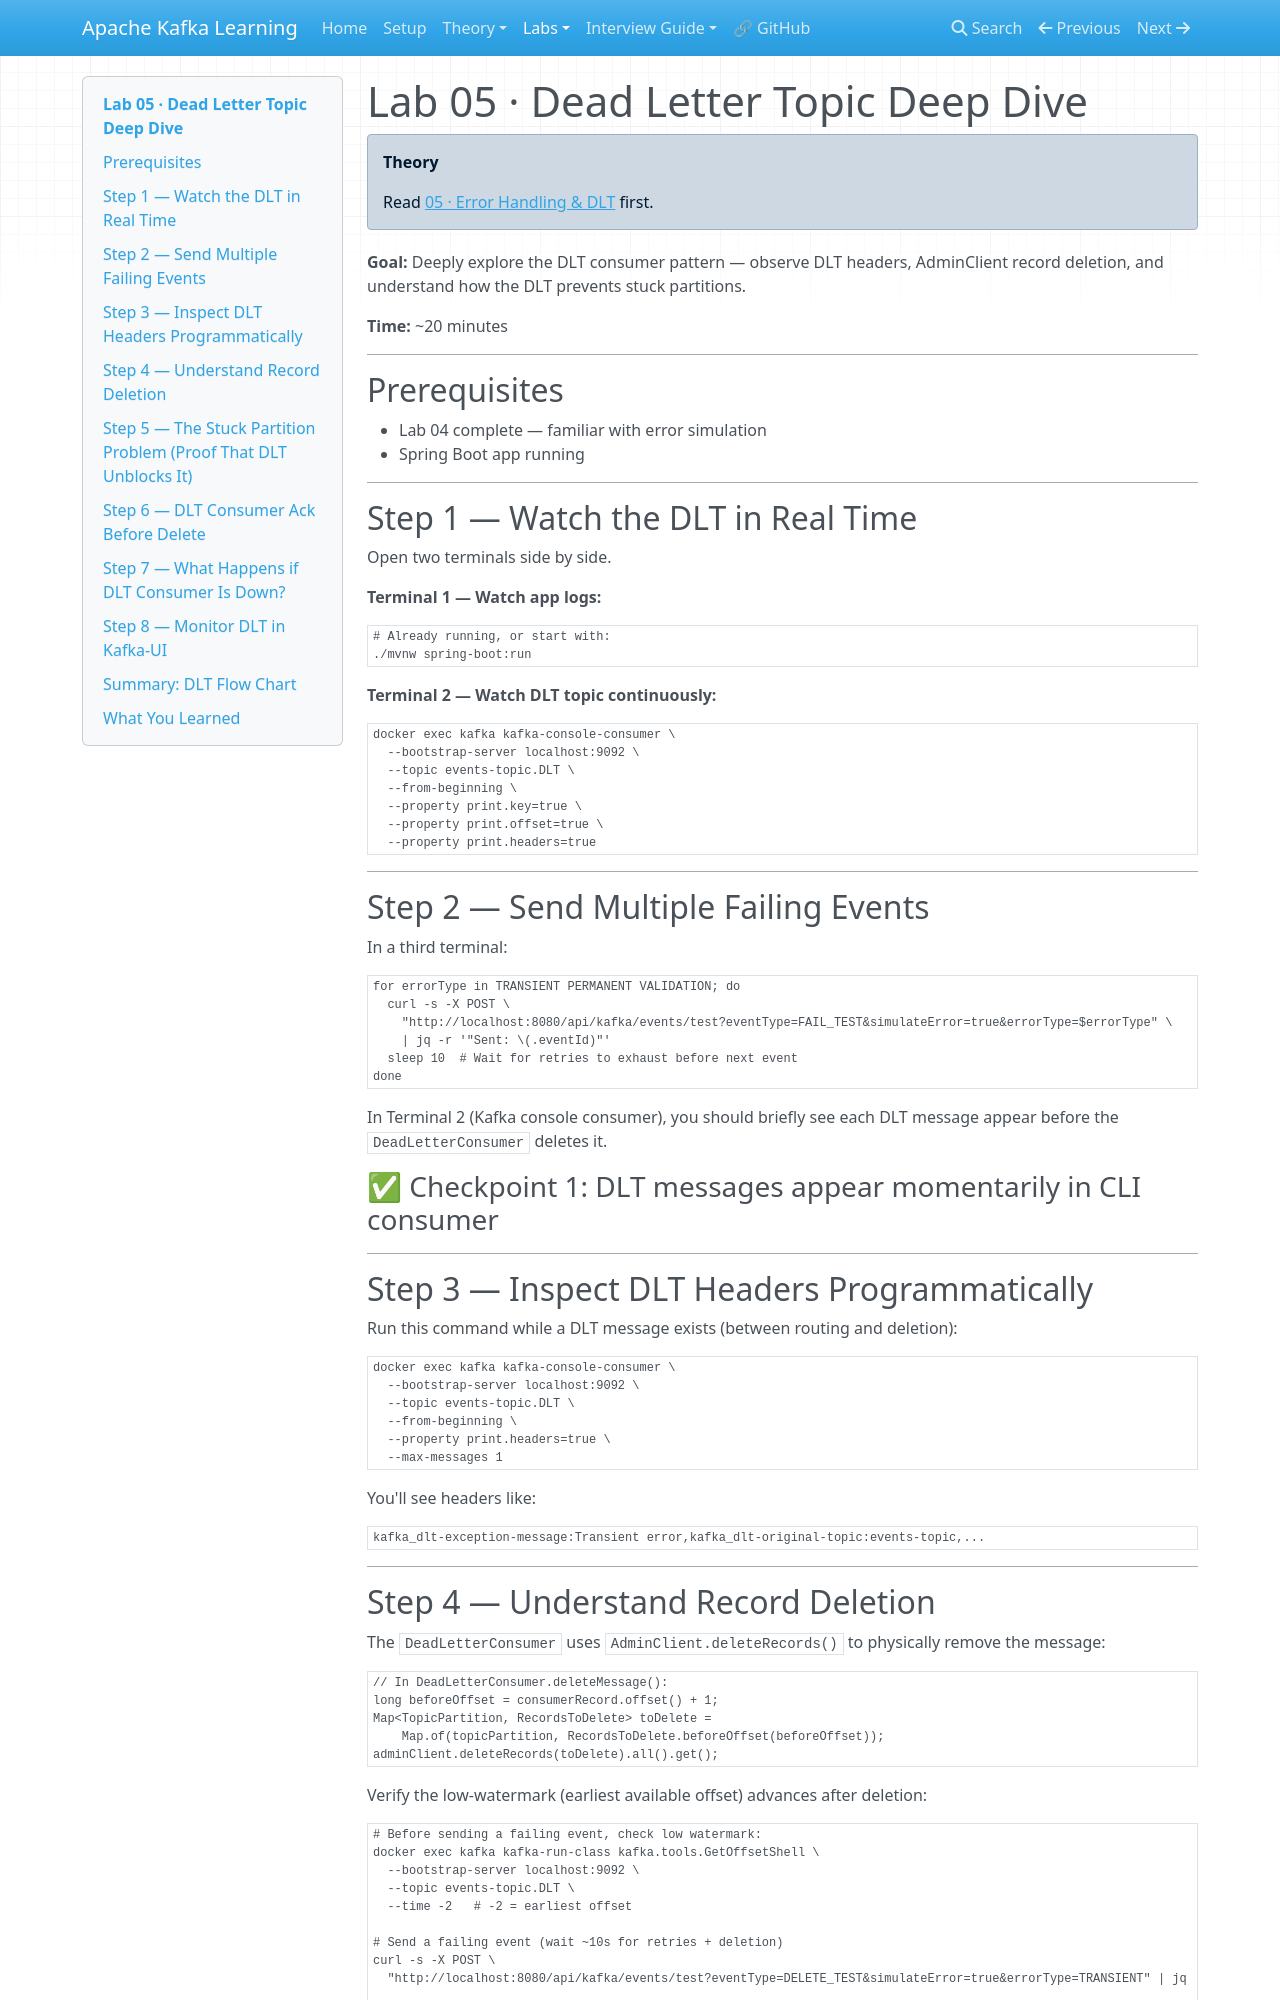

repository: nitinkc/Kafka-Learning · page: labs/lab-05-dead-letter-topic/index.html · generator: mkdocs

# Lab 05 · Dead Letter Topic Deep Dive

!!! info "Theory"
    Read [05 · Error Handling & DLT](../theory/05-error-handling-and-dlt.md) first.

**Goal:** Deeply explore the DLT consumer pattern — observe DLT headers, AdminClient record deletion, and understand how the DLT prevents stuck partitions.

**Time:** ~20 minutes

---

## Prerequisites

- Lab 04 complete — familiar with error simulation
- Spring Boot app running

---

## Step 1 — Watch the DLT in Real Time

Open two terminals side by side.

**Terminal 1 — Watch app logs:**
```bash
# Already running, or start with:
./mvnw spring-boot:run
```

**Terminal 2 — Watch DLT topic continuously:**
```bash
docker exec kafka kafka-console-consumer \
  --bootstrap-server localhost:9092 \
  --topic events-topic.DLT \
  --from-beginning \
  --property print.key=true \
  --property print.offset=true \
  --property print.headers=true
```

---

## Step 2 — Send Multiple Failing Events

In a third terminal:
```bash
for errorType in TRANSIENT PERMANENT VALIDATION; do
  curl -s -X POST \
    "http://localhost:8080/api/kafka/events/test?eventType=FAIL_TEST&simulateError=true&errorType=$errorType" \
    | jq -r '"Sent: \(.eventId)"'
  sleep 10  # Wait for retries to exhaust before next event
done
```

In Terminal 2 (Kafka console consumer), you should briefly see each DLT message appear before the `DeadLetterConsumer` deletes it.

### ✅ Checkpoint 1: DLT messages appear momentarily in CLI consumer

---

## Step 3 — Inspect DLT Headers Programmatically

Run this command while a DLT message exists (between routing and deletion):

```bash
docker exec kafka kafka-console-consumer \
  --bootstrap-server localhost:9092 \
  --topic events-topic.DLT \
  --from-beginning \
  --property print.headers=true \
  --max-messages 1
```

You'll see headers like:
```
kafka_dlt-exception-message:Transient error,kafka_dlt-original-topic:events-topic,...
```

---
